Run: headless pygame with SDL's dummy video driver; simulated clock (each Clock.tick advances the game by its frame time, no real sleeping); random seed 0; keys injected as events and as key.get_pressed() state; no mouse input.
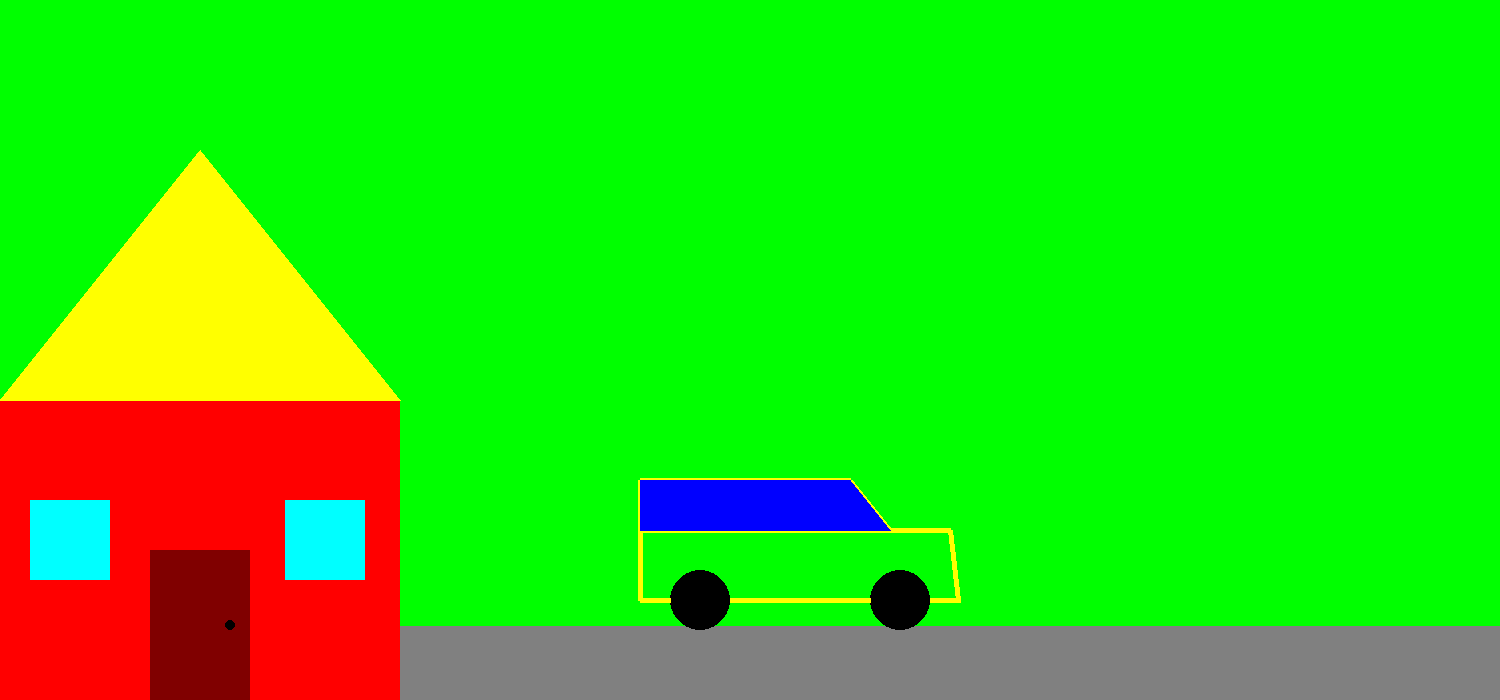
Frame 1 of 4 · flips 1–60 · no input
Frame 2 of 4 · flips 61–180 · tapped SPACE, RETURN · held RIGHT (→), D · screen unchanged from frame 1, image omitted
Frame 3 of 4 · flips 181–300 · held DOWN (↓), S · screen unchanged from frame 2, image omitted
Frame 4 of 4 · flips 301–420 · held LEFT (←), A, UP (↑), W · screen unchanged from frame 3, image omitted

The pygame program that drew these frames:

import pygame
import sys

FPS = 60
bg_color = (0, 255, 0)

pygame.init()
screen = pygame.display.set_mode((1500, 700))
pygame.display.set_caption("snake")
clock = pygame.time.Clock()
screen.fill(bg_color)

pygame.draw.rect(screen, (255, 0, 0), (0, 400, 400, 300))
pygame.draw.polygon(screen, (255, 255, 0), [[0, 400],[200, 150],[400, 400]])
pygame.draw.rect(screen, (128, 0, 0),(150, 550, 100, 150))
pygame.draw.rect(screen, (0, 255, 255),(30, 500, 80, 80))
pygame.draw.rect(screen, (0, 255, 255),(285, 500, 80, 80))
pygame.draw.circle(screen, (0, 0, 0), (230, 625),5)
pygame.draw.line(screen, (128, 128, 128), [400, 675], [1500, 675], 100)
pygame.draw.circle(screen, (0, 0, 0), (700, 600),30)
pygame.draw.circle(screen, (0, 0, 0), (900, 600),30)
pygame.draw.line(screen, (255, 255, 0), [730, 600], [870, 600], 5)
pygame.draw.line(screen, (255, 255, 0), [670, 600], [640, 600], 5)
pygame.draw.line(screen, (255, 255, 0), [930, 600], [960, 600], 5)
pygame.draw.line(screen, (255, 255, 0), [640, 600], [640, 480], 5)
pygame.draw.line(screen, (255, 255, 0), [640, 480], [850, 480], 5)
pygame.draw.line(screen, (255, 255, 0), [850, 480], [890, 530], 5)
pygame.draw.line(screen, (255, 255, 0), [890, 530], [950, 530], 5)
pygame.draw.line(screen, (255, 255, 0), [950, 530], [958, 600], 5)
pygame.draw.line(screen, (255, 255, 0), [890, 530], [640, 530], 5)
pygame.draw.polygon(screen, (0, 0, 255), [[640, 480],[850, 480],[890,530], [640, 530]])
run = True
while run:

    clock.tick(FPS)

    for i in pygame.event.get():
        if i.type == pygame.QUIT:
            sys.exit()

    pygame.display.update()
